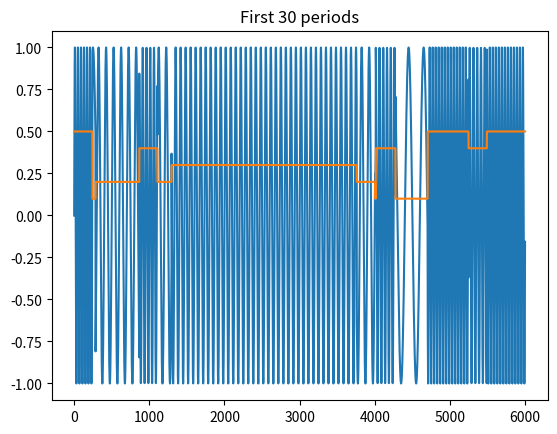

The script that saved this image:
#!/usr/bin/env python
# coding: utf-8

"""Learn the Mackey-Glass equation."""


from __future__ import (
    absolute_import,
    division,
    print_function,
    unicode_literals,
)

import matplotlib.pyplot as plt
import numpy as np


NUM_PERIODS = 50
SAMPLES_PER_PERIOD = 200  # without endpoint
NUM_FREQUENCY_CHANGES = 25
MAX_FREQUENCY = 5


def generate_signal(
        num_periods,
        samples_per_period,
        num_frequency_changes,
        max_frequency,
):
    frequencies = []
    signal = []

    num_sampling_points = num_periods * samples_per_period

    sampling_points = np.linspace(
        0,
        num_periods * 2 * np.pi,
        num_sampling_points,
        endpoint=False
    )

    frequency_intervals = np.sort(np.append(
        [0, num_sampling_points],
        np.random.randint(0, num_sampling_points, num_frequency_changes)
    ))

    for i in range(num_frequency_changes + 1):
        frequency = np.random.randint(1, max_frequency + 1)

        for sampling_point in range(frequency_intervals[i], frequency_intervals[i + 1]):
            frequencies.append(frequency)
            signal.append(np.sin(frequency * sampling_points[sampling_point]))

    return frequencies, signal


if __name__ == '__main__':
    input_frequencies, signal = generate_signal(
        NUM_PERIODS,
        SAMPLES_PER_PERIOD,
        NUM_FREQUENCY_CHANGES,
        MAX_FREQUENCY,
    )

    # plot some periods
    plt.plot(signal[:SAMPLES_PER_PERIOD * 30], label='Signal')
    plt.plot(
        [
            frequency/10
            for frequency in input_frequencies[:SAMPLES_PER_PERIOD * 30]
        ],
        label='Input frequency'
    )
    plt.title('First 30 periods')
    plt.show()